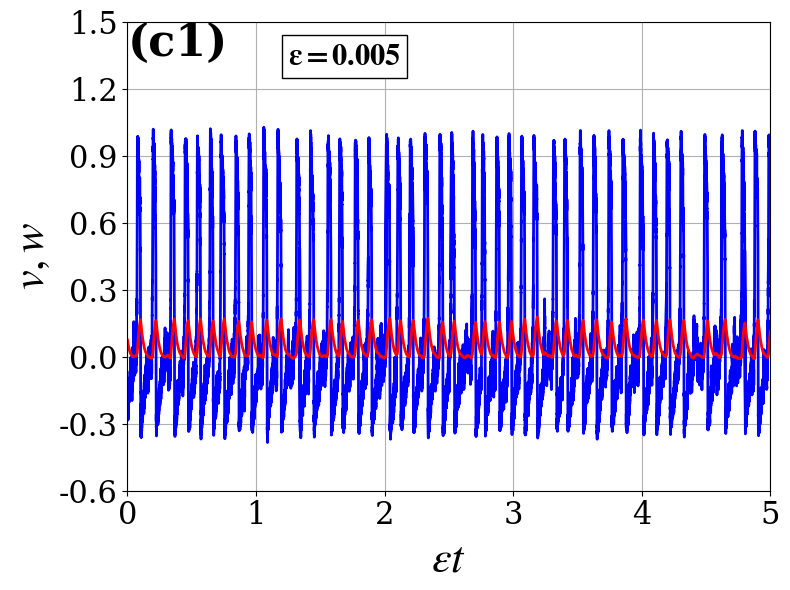
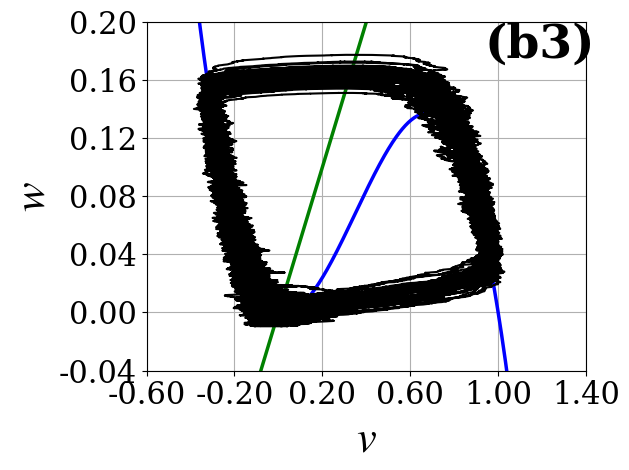

These charts were generated, in order, by the following Python code:
import numpy as np
import matplotlib.pyplot as plt
import matplotlib as mpl

mpl.rcParams['mathtext.fontset'] = 'stix'
mpl.rcParams['font.family']   = 'serif'
mpl.rcParams['pdf.fonttype']  = 42
mpl.rcParams['ps.fonttype']   = 42
mpl.rcParams['text.usetex']   = False

rng = np.random.default_rng(seed=42)

def simulate_fhn(a, t0, t_end, dt, sigma, epsilon, b, c, v0, w0):
    N = int((t_end - t0) / dt)
    times = np.linspace(t0, t_end, N+1)
    v = np.zeros(N+1)
    w = np.zeros(N+1)
    v[0], w[0] = v0, w0

    def f(v, w):
        return v * (a - v) * (v - 1) - w
    def g(v, w):
        return epsilon * (b * v - c * w)

    for n in range(N):
        dW = rng.normal(0.0, np.sqrt(dt))
        f1, g1 = f(v[n], w[n]), g(v[n], w[n])
        v[n+1] = v[n] + f1 * dt + sigma * dW
        w[n+1] = w[n] + g1 * dt
    return times, v, w

epsilon = 0.005
a, b, c = 0.05, 1.0, 2.0
t0, t_end, dt = 0.0, 300000.0, 0.05
v0, w0 = -0.4, 0.3
sigma = 0.03061

times, v, w = simulate_fhn(a, t0, t_end, dt, sigma, epsilon, b, c, v0, w0)

N_time = 10000
t_plot_start = t_end - N_time
mask = times >= t_plot_start
t_scaled = (times[mask] - t_plot_start) / N_time * 5.0

plt.figure(figsize=(8, 6))
plt.plot(t_scaled, v[mask], 'b', linewidth=2.0)
plt.plot(t_scaled, w[mask], 'r-', linewidth=2.0)
plt.xlabel(r'$\varepsilon t$', fontsize=32)
plt.ylabel(r'$v, w$', fontsize=32)
plt.grid(True)
ax = plt.gca()
plt.xlim(0, 5); plt.ylim(-0.6, 1.5)
y_ticks = np.linspace(-0.6, 1.5, 8)
plt.xticks(fontsize=22); plt.yticks(y_ticks, [f"{t:.1f}" for t in y_ticks], fontsize=22)
ax.text(0, 1, r'(c1)', transform=ax.transAxes, fontsize=32, va='top', ha='left', fontweight='bold')
ax.text(0.25, 0.96, r'$\boldsymbol{\varepsilon=0.005}$', transform=ax.transAxes,
        fontsize=22, va='top',
        bbox=dict(boxstyle='square', facecolor='white', edgecolor='black', pad=0.2))
plt.tight_layout()
plt.savefig('Time_Series_ε_3.eps', format='eps',dpi = 300, bbox_inches='tight')

plt.show()

v_vals = np.linspace(-0.6, 1.2, 400)
v_null = v_vals * (a - v_vals) * (v_vals - 1)
w_null = (b / c) * v_vals

plt.plot(v_vals, v_null, 'b-', lw=2.5, label='$v$ nullcline')
plt.plot(v_vals, w_null, 'g-', lw=2.5, label='$w$ nullcline')

plt.plot(v[mask], w[mask], 'k-', lw=1.5, label='trajectory')

plt.xlabel(r'$v$', fontsize=32)
plt.ylabel(r'$w$', fontsize=32)
plt.grid(True)
ax = plt.gca()
ax.set_xlim(-0.6, 1.2); ax.set_ylim(-0.04, 0.2)
x_ticks = np.linspace(-0.6, 1.4, 6)
y_ticks_pp = np.linspace(-0.04, 0.2, 7)
plt.xticks(x_ticks, [f"{t:.2f}" for t in x_ticks], fontsize=22)
plt.yticks(y_ticks_pp, [f"{t:.2f}" for t in y_ticks_pp], fontsize=22)
ax.text(0.77, 1.0, r'(b3)', transform=ax.transAxes, fontsize=34, va='top', ha='left', fontweight='bold')
plt.tight_layout()
plt.savefig('Phase_Portrait_ε_3.eps', format='eps', dpi=300, bbox_inches='tight')
plt.show()
